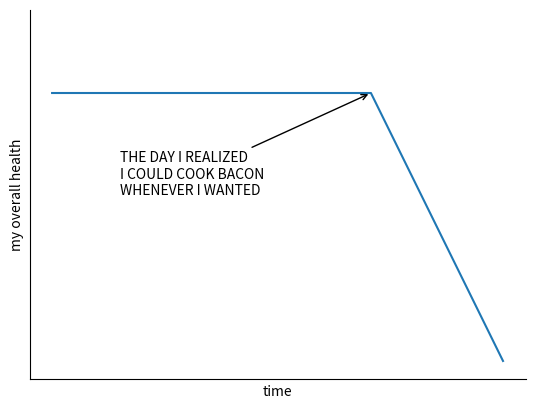
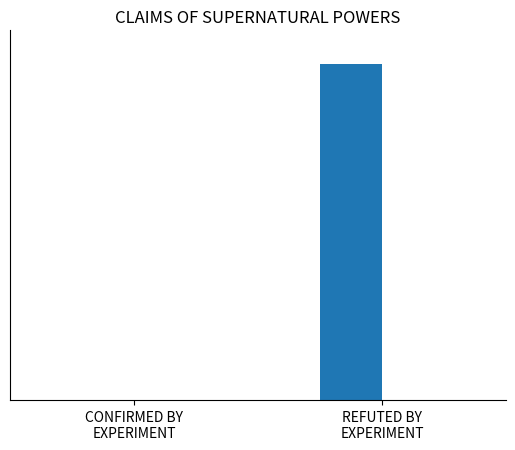

Reproduce these figures in Python, in order.
from matplotlib import pyplot as plt
import numpy as np

# plt.xkcd()

fig = plt.figure()
ax = fig.add_subplot(1, 1, 1)
ax.spines['right'].set_color('none')
ax.spines['top'].set_color('none')
plt.xticks([])
plt.yticks([])
ax.set_ylim([-30, 10])

data = np.ones(100)
data[70:] -= np.arange(30)

plt.annotate(
    'THE DAY I REALIZED\nI COULD COOK BACON\nWHENEVER I WANTED',
    xy=(70, 1), arrowprops=dict(arrowstyle='->'), xytext=(15, -10))

plt.plot(data)

plt.xlabel('time')
plt.ylabel('my overall health')

fig = plt.figure()
ax = fig.add_subplot(1, 1, 1)
ax.bar([-0.125, 1.0 - 0.125], [0, 100], 0.25)
ax.spines['right'].set_color('none')
ax.spines['top'].set_color('none')
ax.xaxis.set_ticks_position('bottom')
ax.set_xticks([0, 1])
ax.set_xlim([-0.5, 1.5])
ax.set_ylim([0, 110])
ax.set_xticklabels(['CONFIRMED BY\nEXPERIMENT', 'REFUTED BY\nEXPERIMENT'])
plt.yticks([])

plt.title("CLAIMS OF SUPERNATURAL POWERS")
